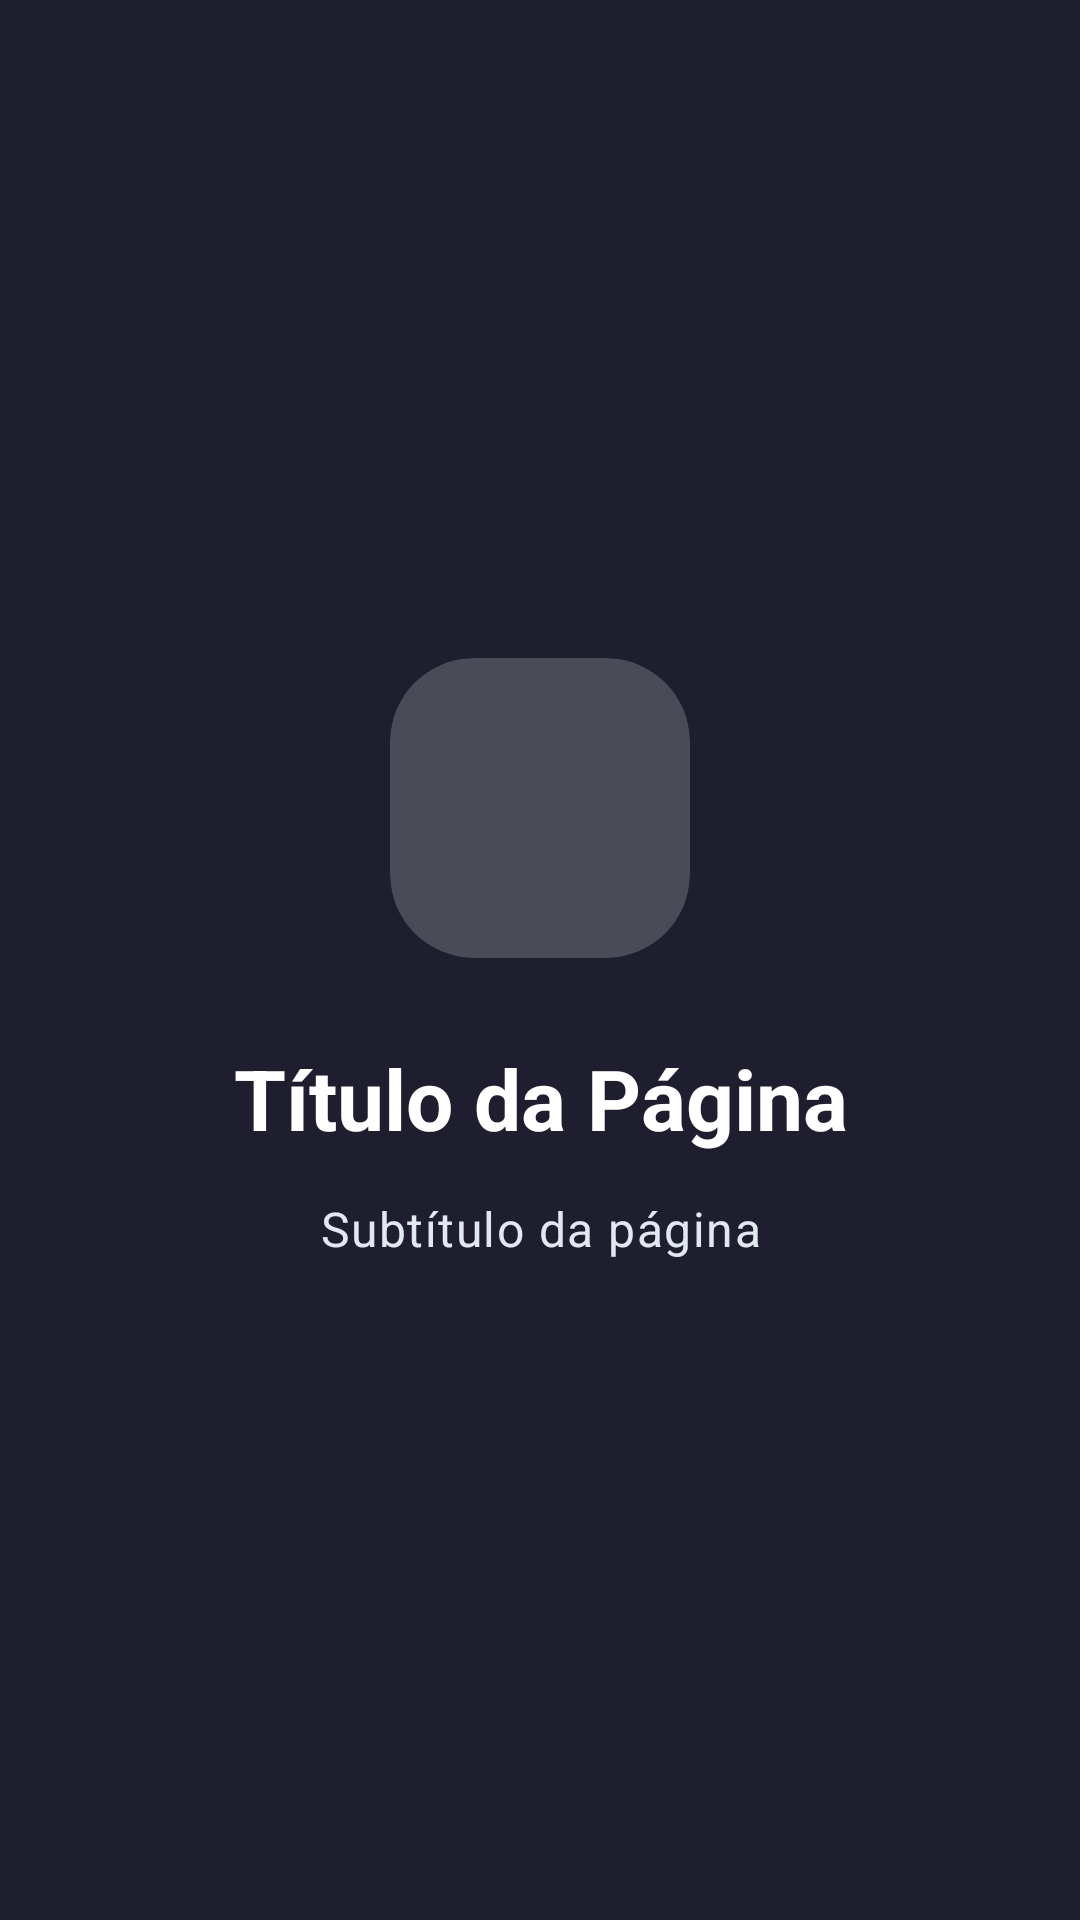

Layout XML and referenced resources for this Android screen:
<!-- AndroidManifest.xml: application theme Theme.LGPDEducacional -->
<!-- res/layout/fragment_onboarding_page.xml -->
<?xml version="1.0" encoding="utf-8"?>
<LinearLayout xmlns:android="http://schemas.android.com/apk/res/android"
    xmlns:app="http://schemas.android.com/apk/res-auto"
    android:layout_width="match_parent"
    android:layout_height="match_parent"
    android:background="@android:color/transparent"
    android:gravity="center"
    android:orientation="vertical"
    android:padding="28dp">

    <com.google.android.material.card.MaterialCardView
        android:layout_width="wrap_content"
        android:layout_height="wrap_content"
        android:layout_marginBottom="28dp"
        app:cardBackgroundColor="#33FFFFFF"
        app:cardCornerRadius="28dp"
        app:strokeWidth="0dp"
        app:cardElevation="0dp">

        <ImageView
            android:id="@+id/pageIcon"
            android:layout_width="100dp"
            android:layout_height="100dp"
            android:contentDescription="@string/app_name"
            android:padding="22dp"
            android:scaleType="fitCenter"
            android:src="@drawable/ic_shield_lock"
            app:tint="@color/white" />

    </com.google.android.material.card.MaterialCardView>

    <TextView
        android:id="@+id/pageTitle"
        android:layout_width="match_parent"
        android:layout_height="wrap_content"
        android:layout_marginBottom="14dp"
        android:textAppearance="@style/TextAppearance.LGPD.ScreenTitle"
        android:textColor="@color/white"
        android:textAlignment="center"
        android:text="Título da Página" />

    <TextView
        android:id="@+id/pageSubtitle"
        android:layout_width="match_parent"
        android:layout_height="wrap_content"
        android:lineSpacingExtra="6sp"
        android:textAppearance="@style/TextAppearance.LGPD.Body"
        android:textColor="#E2E8F0"
        android:textAlignment="center"
        android:text="Subtítulo da página" />

</LinearLayout>
<!-- resources referenced by this layout -->
<resources>
  <color name="white">#FFFFFF</color>
  <string name="app_name">LGPD Educacional</string>
  <style name="TextAppearance.LGPD.Body" parent="TextAppearance.MaterialComponents.Body1">
          <item name="android:textSize">16sp</item>
          <item name="android:textColor">@color/text_primary</item>
          <item name="android:lineSpacingExtra">4sp</item>
      </style>
  <style name="TextAppearance.LGPD.ScreenTitle" parent="TextAppearance.MaterialComponents.Headline1">
          <item name="android:textSize">28sp</item>
          <item name="android:textColor">@color/text_primary</item>
          <item name="android:textStyle">bold</item>
          <item name="android:letterSpacing">0</item>
      </style>
  <color name="text_primary">#CDD6F4</color>
  <color name="primary">#89B4FA</color>
  <color name="text_on_primary">#11111B</color>
  <color name="primary_light">#B4CAFB</color>
  <color name="primary_dark">#749CE0</color>
  <color name="secondary">#F5C2E7</color>
  <color name="secondary_light">#F8D7EF</color>
  <color name="secondary_dark">#DCA9CF</color>
  <color name="accent">#CBA6F7</color>
  <color name="surface">#313244</color>
  <color name="surface_variant">#45475A</color>
  <color name="text_secondary">#A6ADC8</color>
  <color name="error">#F38BA8</color>
  <color name="background">#1E1E2E</color>
  <style name="ThemeOverlay.App.MaterialAlertDialog" parent="ThemeOverlay.Material3.MaterialAlertDialog">
          <item name="colorSurface">#1C2E4A</item>
          <item name="android:colorBackground">#1C2E4A</item>
          <item name="colorOnSurface">#E8F0FE</item>
          <item name="android:textColorPrimary">#E8F0FE</item>
          <item name="android:textColorSecondary">#A8C4E8</item>
          <item name="shapeAppearanceMediumComponent">@style/DialogShape</item>
          <item name="materialAlertDialogTitleTextStyle">@style/DialogTitleStyle</item>
          <item name="buttonBarPositiveButtonStyle">@style/DialogPositiveButton</item>
          <item name="buttonBarNegativeButtonStyle">@style/DialogNegativeButton</item>
      </style>
  <style name="DialogShape" parent="ShapeAppearance.MaterialComponents.MediumComponent">
          <item name="cornerSize">24dp</item>
      </style>
  <style name="DialogTitleStyle" parent="MaterialAlertDialog.Material3.Title.Text">
          <item name="android:textColor">#89C4FF</item>
          <item name="android:textSize">18sp</item>
          <item name="android:textStyle">bold</item>
      </style>
  <style name="DialogPositiveButton" parent="Widget.Material3.Button.TextButton.Dialog">
          <item name="android:textColor">#89C4FF</item>
          <item name="android:textStyle">bold</item>
      </style>
  <style name="DialogNegativeButton" parent="Widget.Material3.Button.TextButton.Dialog">
          <item name="android:textColor">#A8C4E8</item>
      </style>
</resources>
